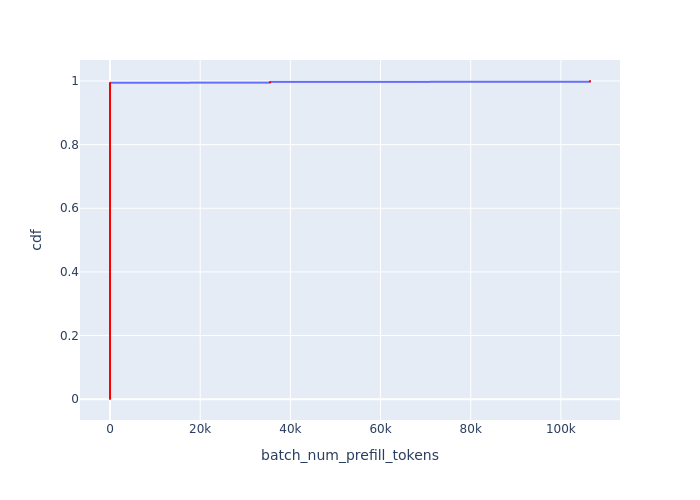

Values plotted in this chart, from the file beside it:
Batch Id, batch_num_prefill_tokens, cdf
2, 0, 0.0005602
3, 0, 0.00112
4, 0, 0.001681
5, 0, 0.002241
6, 0, 0.002801
7, 0, 0.003361
8, 0, 0.003922
9, 0, 0.004482
10, 0, 0.005042
11, 0, 0.005602
12, 0, 0.006162
13, 0, 0.006723
14, 0, 0.007283
15, 0, 0.007843
16, 0, 0.008403
17, 0, 0.008964
18, 0, 0.009524
19, 0, 0.01008
20, 0, 0.01064
21, 0, 0.0112
22, 0, 0.01176
23, 0, 0.01232
24, 0, 0.01289
25, 0, 0.01345
26, 0, 0.01401
27, 0, 0.01457
28, 0, 0.01513
29, 0, 0.01569
30, 0, 0.01625
31, 0, 0.01681
32, 0, 0.01737
33, 0, 0.01793
34, 0, 0.01849
35, 0, 0.01905
36, 0, 0.01961
37, 0, 0.02017
38, 0, 0.02073
39, 0, 0.02129
40, 0, 0.02185
41, 0, 0.02241
42, 0, 0.02297
43, 0, 0.02353
44, 0, 0.02409
45, 0, 0.02465
46, 0, 0.02521
47, 0, 0.02577
48, 0, 0.02633
49, 0, 0.02689
50, 0, 0.02745
51, 0, 0.02801
52, 0, 0.02857
53, 0, 0.02913
54, 0, 0.02969
55, 0, 0.03025
56, 0, 0.03081
57, 0, 0.03137
58, 0, 0.03193
59, 0, 0.03249
60, 0, 0.03305
61, 0, 0.03361
... 1,725 more rows
